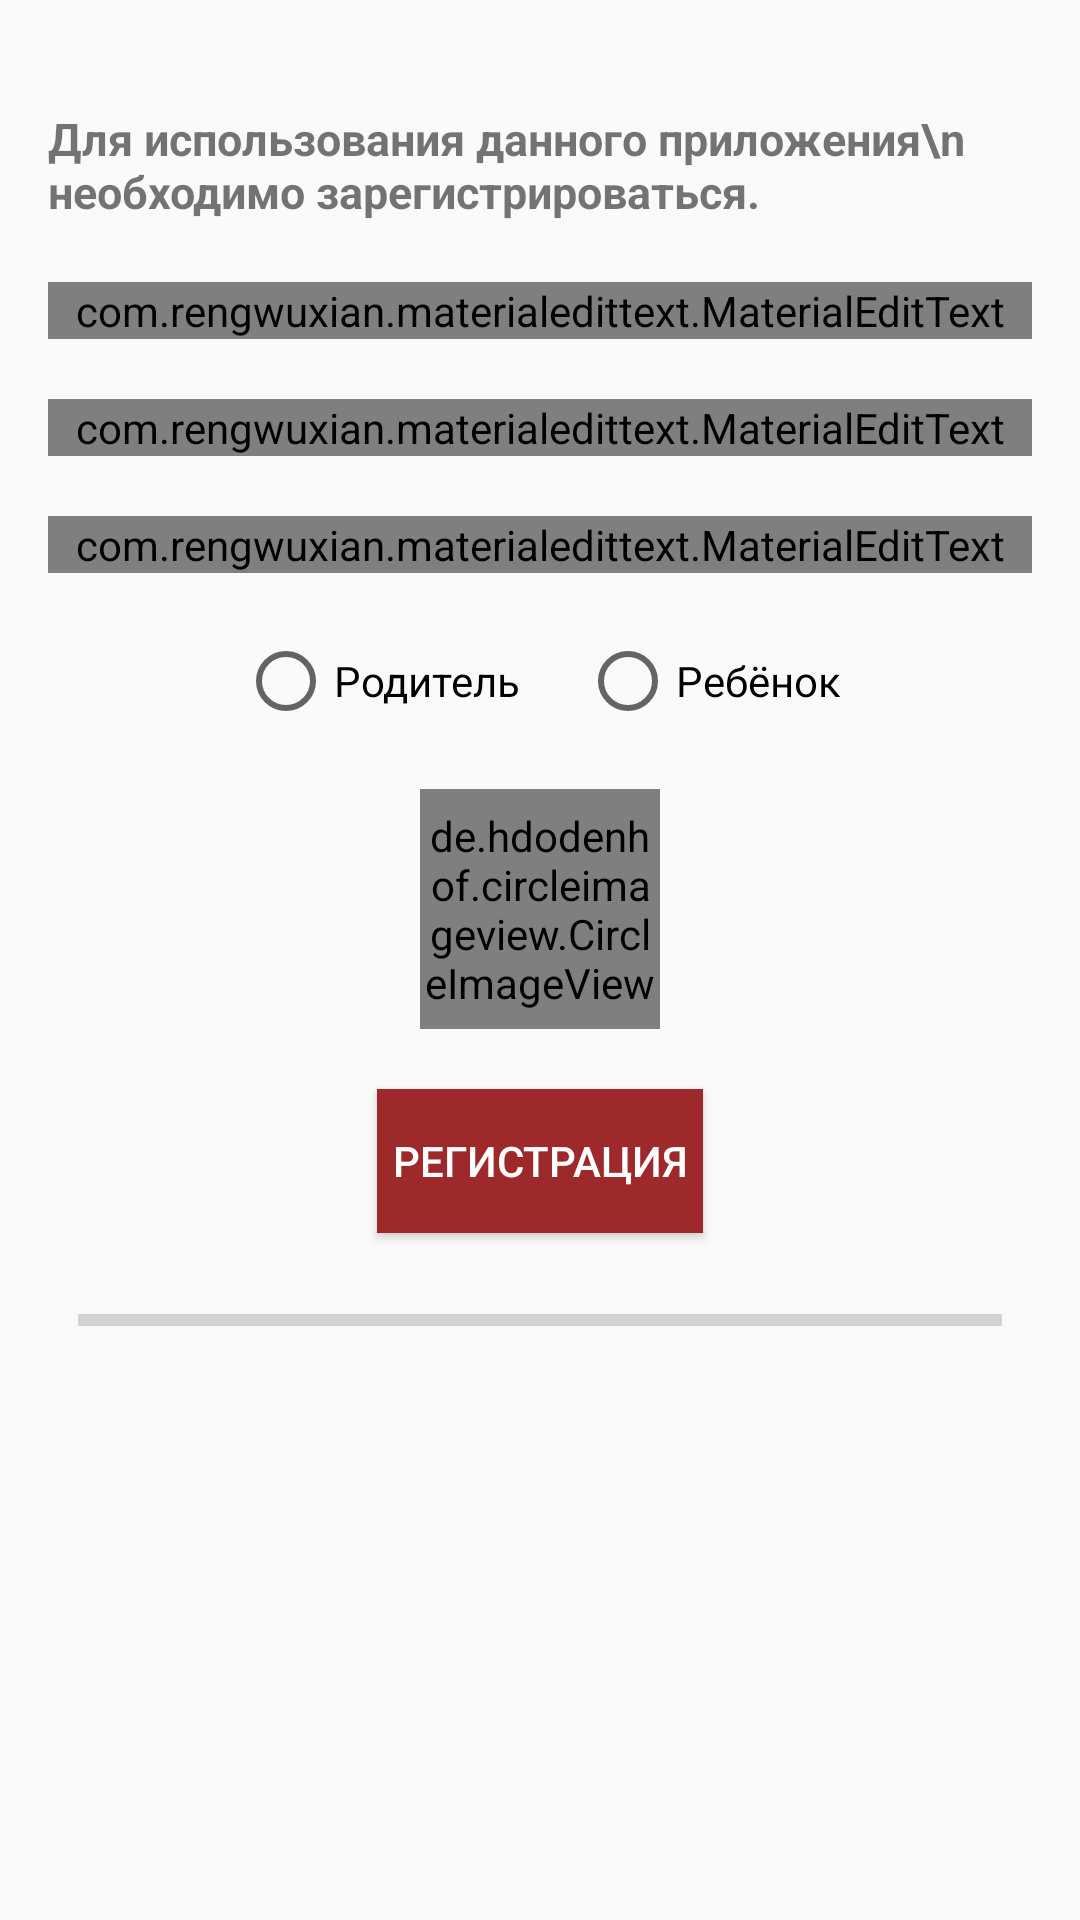

The Android layout XML behind this screen, and the referenced resources:
<!-- AndroidManifest.xml: application theme AppTheme -->
<!-- res/layout/activity_auth.xml -->
<?xml version="1.0" encoding="utf-8"?>
<LinearLayout xmlns:android="http://schemas.android.com/apk/res/android"
    xmlns:app="http://schemas.android.com/apk/res-auto"
    xmlns:tools="http://schemas.android.com/tools"
    android:id="@+id/constraint_layout_auth"
    android:layout_width="match_parent"
    android:layout_height="match_parent"
    tools:context=".registration.AuthActivity">


    <ScrollView
        android:layout_width="match_parent"
        android:layout_height="match_parent">

        <LinearLayout
            android:layout_width="match_parent"
            android:layout_height="wrap_content"
            android:gravity="center_horizontal"
            android:padding="16dp"
            android:orientation="vertical" >

            <TextView
                android:id="@+id/textView6"
                android:layout_width="wrap_content"
                android:layout_height="wrap_content"
                android:text="Для использования данного приложения\n необходимо зарегистрироваться."
                android:textSize="15sp"
                android:textStyle="bold"
                android:layout_marginTop="20dp"/>

            <com.rengwuxian.materialedittext.MaterialEditText
            android:id="@+id/user_name"
            android:layout_width="match_parent"
            android:layout_height="wrap_content"
            android:layout_marginTop="20dp"
            android:hint="Имя"
            android:inputType="textPersonName"/>

            <com.rengwuxian.materialedittext.MaterialEditText
                android:id="@+id/edt_email"
                android:layout_width="match_parent"
                android:layout_height="wrap_content"
                android:layout_marginTop="20dp"
                android:hint="E-mail"
                android:inputType="textPersonName"/>

            <com.rengwuxian.materialedittext.MaterialEditText
                android:id="@+id/etd_password"
                android:layout_width="match_parent"
                android:layout_height="wrap_content"
                android:layout_marginTop="20dp"
                android:hint="Пароль"
                android:inputType="textPassword"/>


            <RadioGroup
                android:id="@+id/radioGroup"
                android:layout_width="wrap_content"
                android:layout_height="wrap_content"
                android:orientation="horizontal"
                android:layout_marginTop="20dp">

                <RadioButton
                    android:id="@+id/radio_parent"
                    android:layout_width="wrap_content"
                    android:layout_height="wrap_content"
                    android:layout_marginRight="10dp"
                    android:text="Родитель" />

                <RadioButton
                    android:id="@+id/radio_child"
                    android:layout_width="wrap_content"
                    android:layout_height="wrap_content"
                    android:layout_marginLeft="10dp"
                    android:text="Ребёнок" />

            </RadioGroup>

            <de.hdodenhof.circleimageview.CircleImageView
                android:layout_marginTop="20dp"
                android:id="@+id/image_view"
                android:layout_width="80dp"
                android:layout_height="80dp"
                android:src="@drawable/man"
                app:civ_border_color="#FFFFFF"
                app:civ_border_width="2dp" />

            <Button
                android:id="@+id/btn_register"
                android:layout_width="wrap_content"
                android:layout_height="wrap_content"
                android:layout_marginBottom="16dp"
                android:background="@color/btnColor"
                android:padding="5dp"
                android:textColor="@android:color/white"
                android:layout_marginTop="20dp"
                android:text="Регистрация" />

            <ProgressBar
                android:id="@+id/progressBar"
                style="?android:attr/progressBarStyleHorizontal"
                android:layout_width="match_parent"
                android:layout_height="wrap_content"
                android:layout_marginStart="10dp"
                android:layout_marginLeft="10dp"
                android:layout_marginTop="5dp"
                android:layout_marginEnd="10dp"
                android:layout_marginRight="10dp"
                android:layout_marginBottom="8dp" />
        </LinearLayout>
    </ScrollView>
</LinearLayout>
<!-- resources referenced by this layout -->
<resources>
  <color name="btnColor">#9d292a</color>
  <!-- drawable man: png bitmap (drawable, 6573 bytes) -->
  <style name="AppTheme" parent="Theme.AppCompat.Light.NoActionBar">
          
          <item name="colorPrimary">@color/btnColor</item>
          <item name="colorPrimaryDark">@color/btnColor</item>
          <item name="colorAccent">@color/btnColor</item>
      </style>
</resources>
